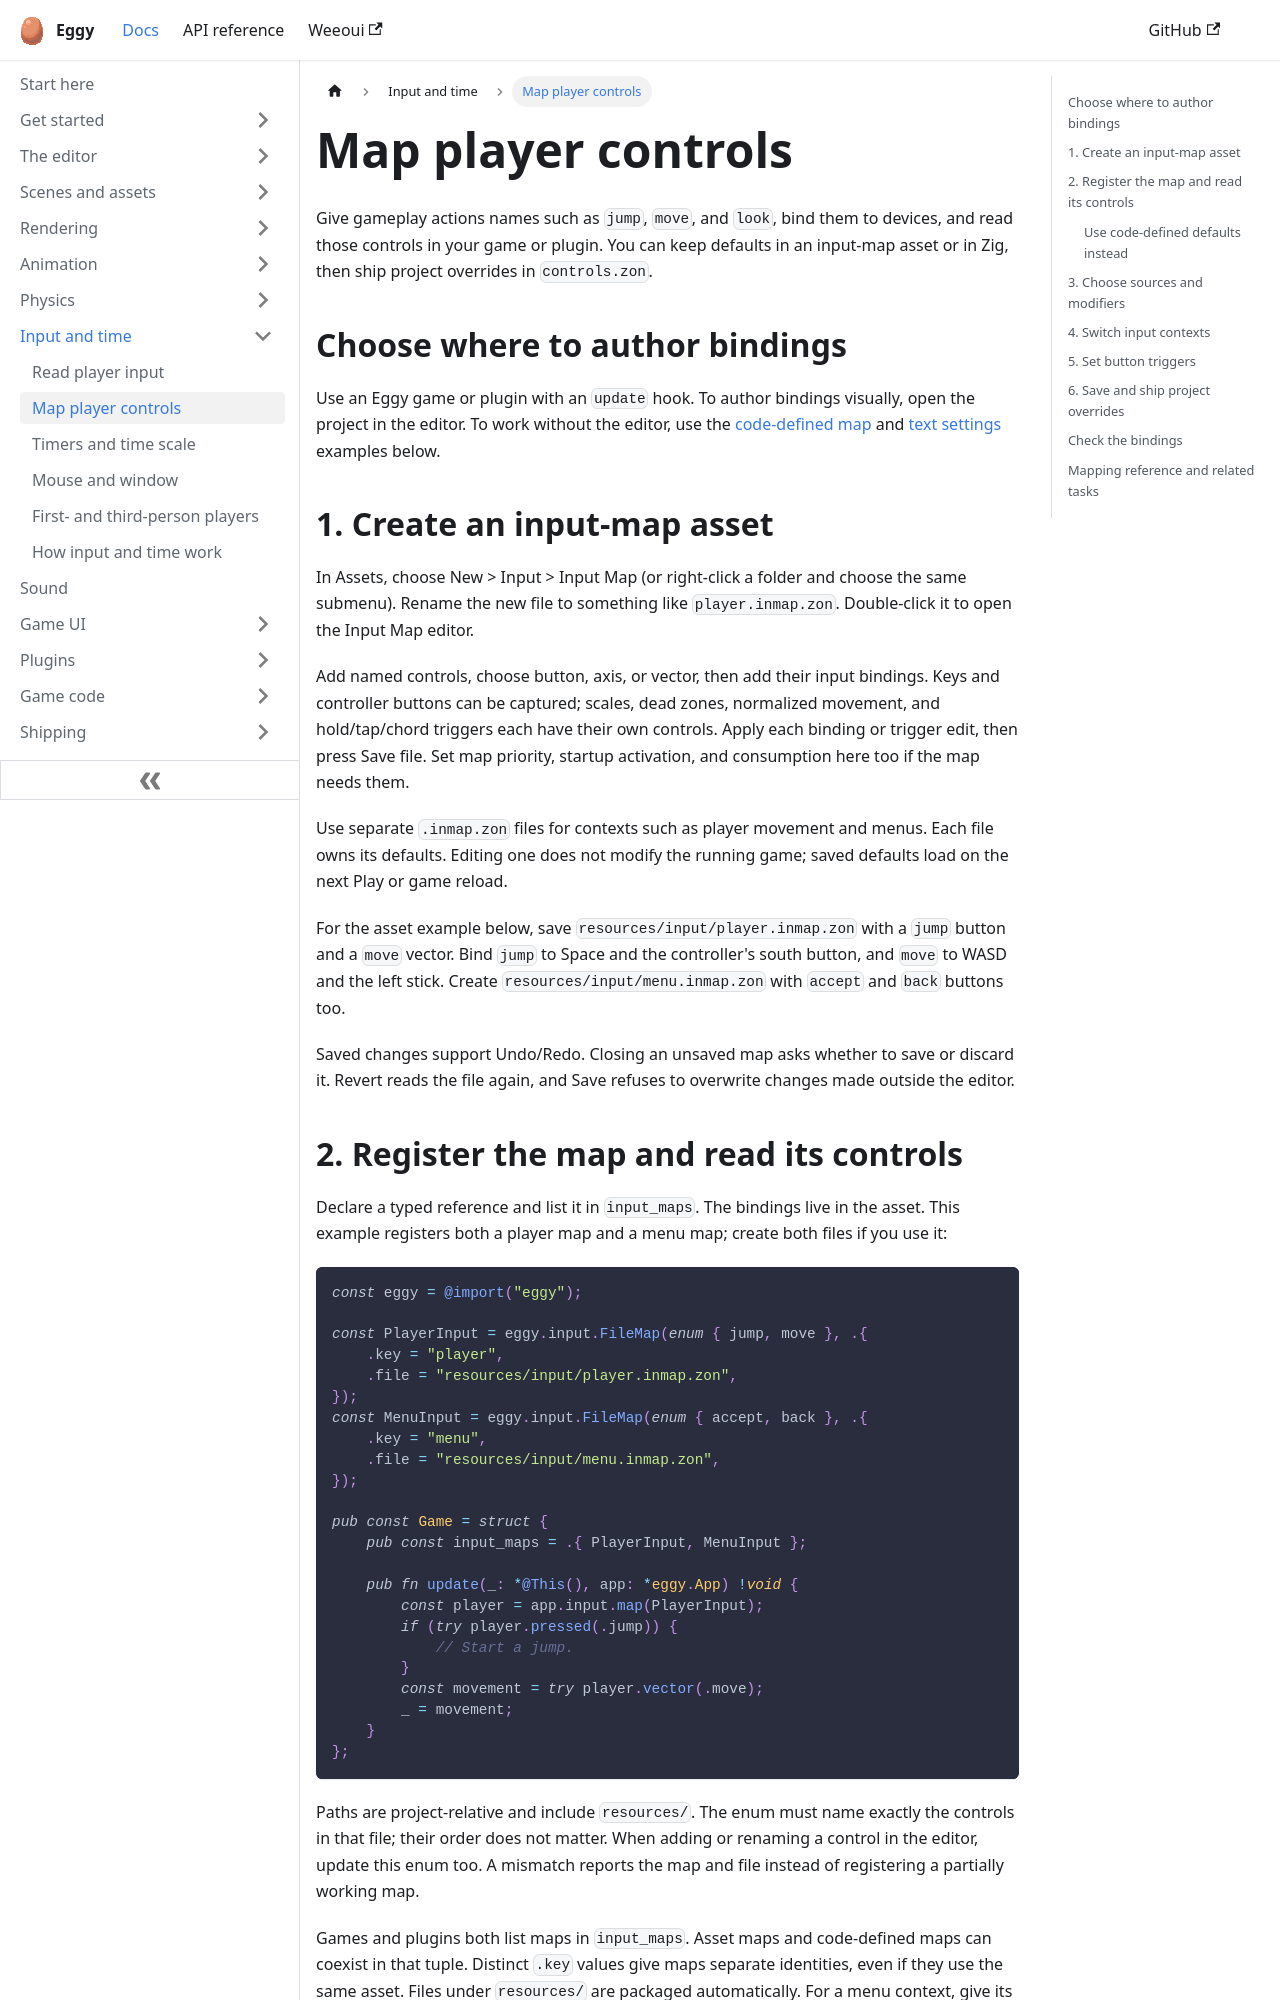

repository: eggyengine/eggy · page: input/map-input/index.html · generator: docusaurus

---
title: Map player controls
sidebar_position: 2
description: Name actions, bind them in input maps, and ship overrides in controls.zon.
---

Give gameplay actions names such as `jump`, `move`, and `look`, bind them to
devices, and read those controls in your game or plugin. You can keep defaults
in an input-map asset or in Zig, then ship project overrides in `controls.zon`.

## Choose where to author bindings

Use an Eggy game or plugin with an `update` hook. To author bindings visually,
open the project in the editor. To work without the editor, use the
[code-defined map](#declare-a-map-in-code) and
[text settings](#edit-and-ship-developer-settings) examples below.

## 1. Create an input-map asset {#create-an-input-map-asset}

In Assets, choose New > Input > Input Map (or right-click a folder and choose the same
submenu). Rename the new file to something like `player.inmap.zon`. Double-click it
to open the Input Map editor.

Add named controls, choose button, axis, or vector, then add their input
bindings. Keys and controller buttons can be captured; scales, dead zones, normalized
movement, and hold/tap/chord triggers each have their own controls.
Apply each binding or trigger edit, then press Save file. Set map priority, startup
activation, and consumption here too if the map needs them.

Use separate `.inmap.zon` files for contexts such as player movement and menus.
Each file owns its defaults. Editing one does not modify the running game; saved
defaults load on the next Play or game reload.

For the asset example below, save `resources/input/player.inmap.zon` with a
`jump` button and a `move` vector. Bind `jump` to Space and the controller's south
button, and `move` to WASD and the left stick. Create
`resources/input/menu.inmap.zon` with `accept` and `back` buttons too.

Saved changes support Undo/Redo. Closing an unsaved map asks whether to save or
discard it. Revert reads the file again, and Save refuses to overwrite changes
made outside the editor.
